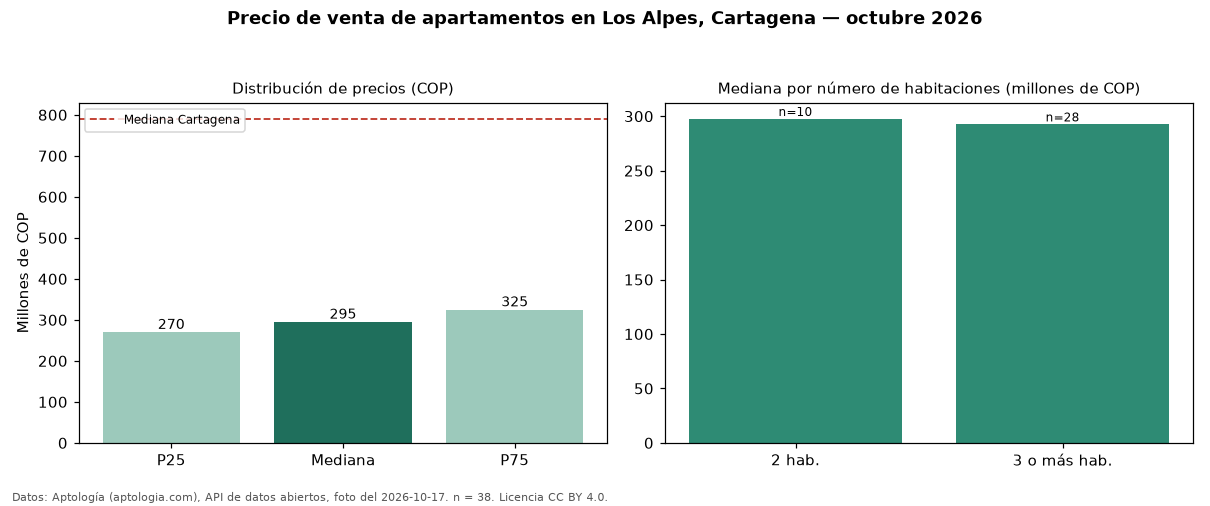

The table this chart was drawn from, first rows:
seccion, metrica, valor_cop, n
precio, p25, 270000000, 38
precio, mediana, 295000000, 38
precio, p75, 325000000, 38
precio, minimo, 210000000, 38
precio, maximo, 485000000, 38
parqueadero, avisos_con_parqueadero, 28, 38
parqueadero, mediana_con_parqueadero, 305000000, 28
habitaciones, 2, 297500000, 10
habitaciones, 3+, 292500000, 28
ciudad, mediana_ciudad, 790000000, 
fuente, fecha_foto, 2026-10-17, 
fuente, atribucion, https://www.aptologia.com/venta/cartagen…, 
